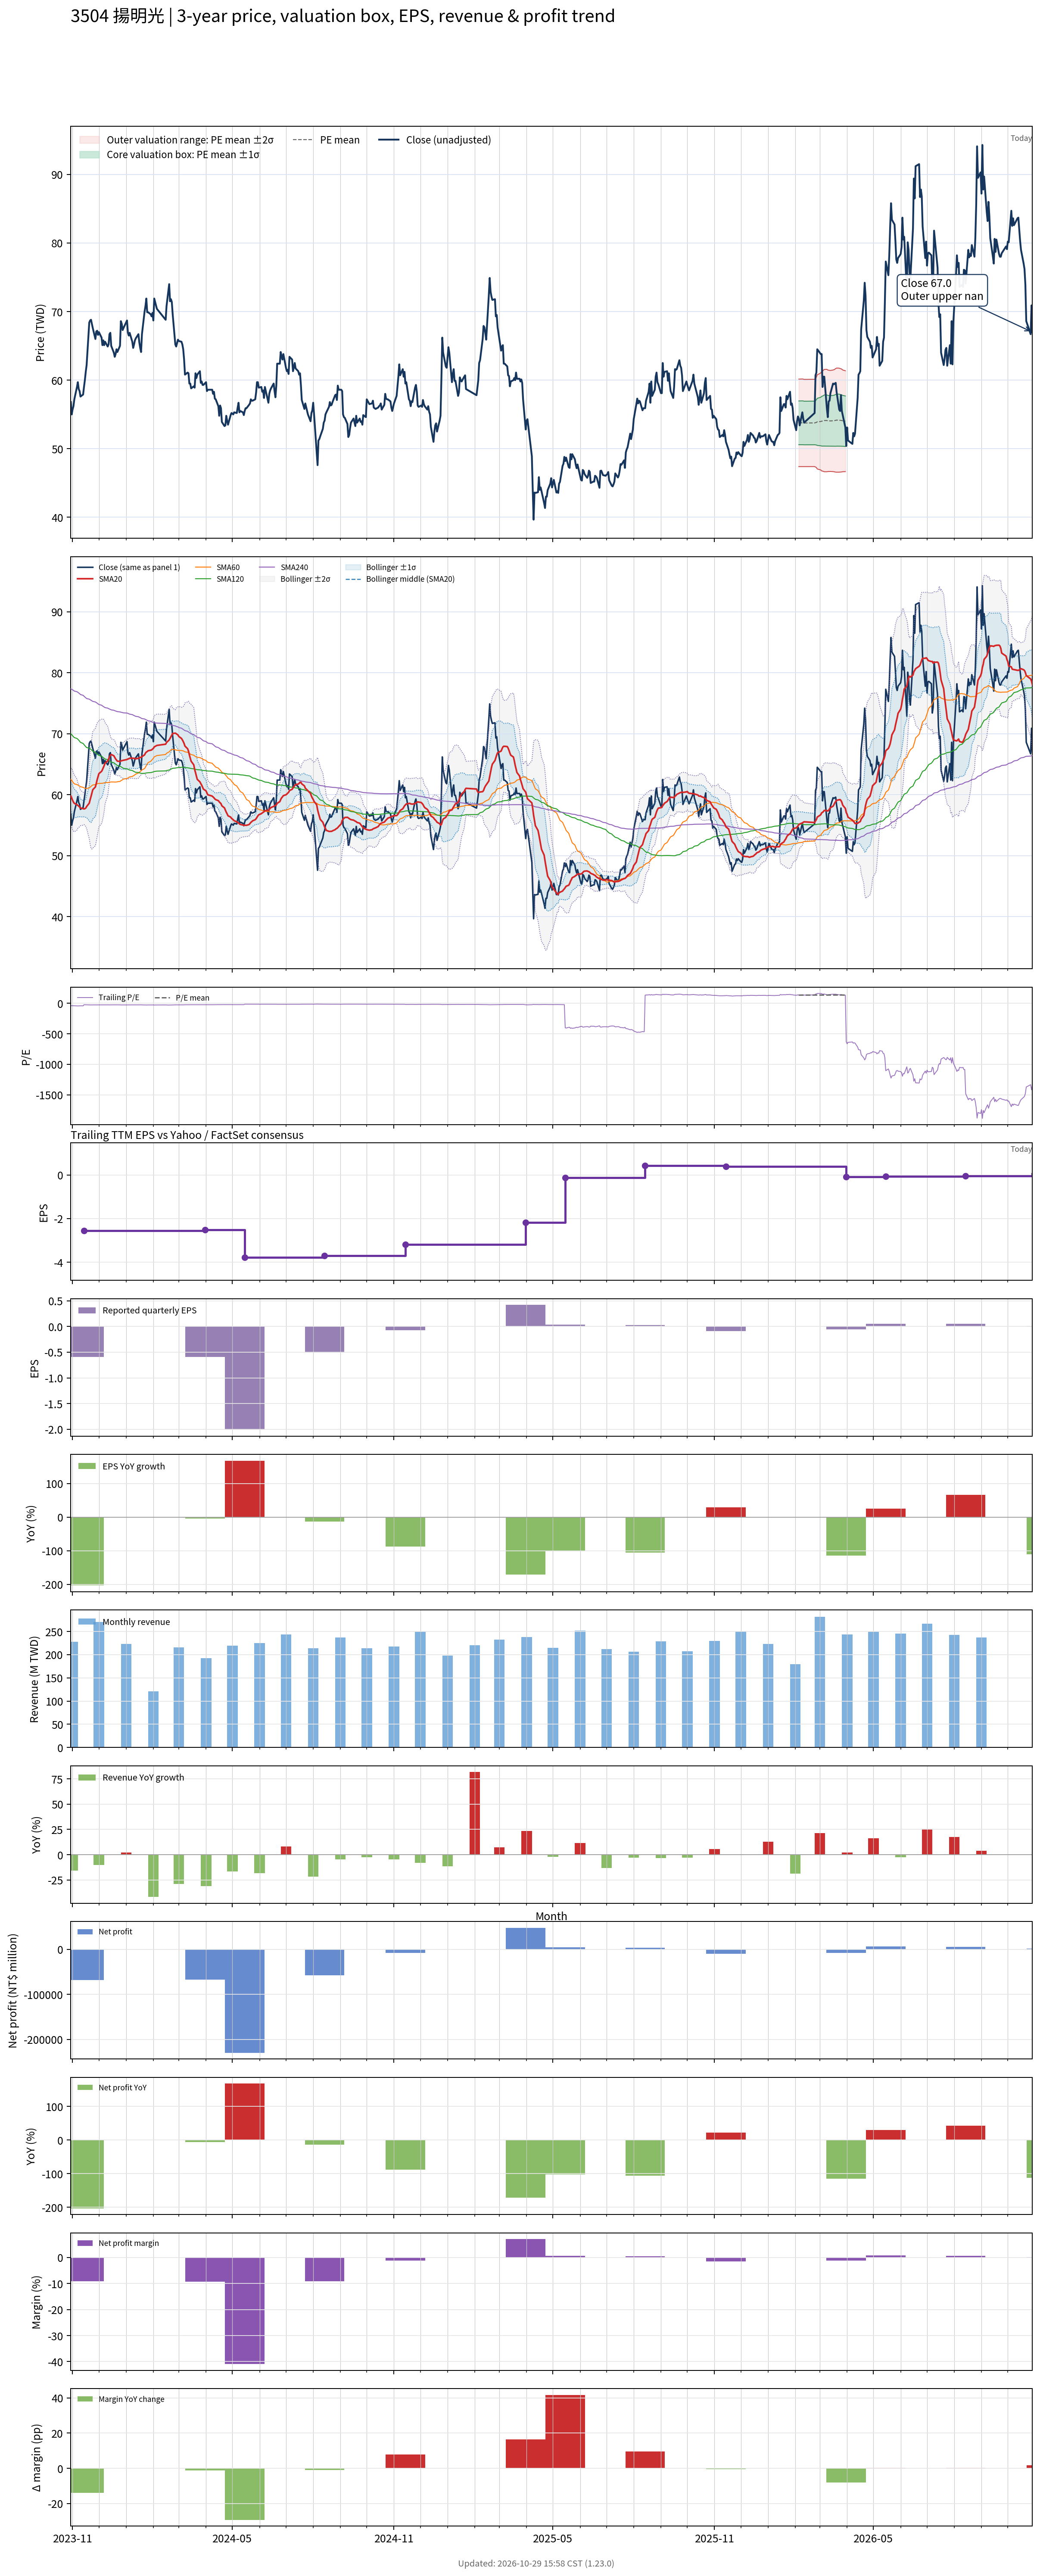

Data behind this chart, as committed beside it:
# chart-version: skill-stock-dynamic-val…
date, close, available_date, period_end, eps, ttm_eps, pe, pe_mean, pe_std, price_m2, price_m1, price_mean, price_p1, price_p2, forward_eps, forward_pe, forward_pe_mean, forward_pe_std, forward_price_m2, forward_price_m1, forward_price_mean, forward_price_p1, forward_price_p2, sma20
2023-10-30, 56.8, 2023-08-14, 2023-06-30, -0.59, -1.39, -40.86, , , , , , , , , , , , , , , , , 59.8
2023-10-31, 55, 2023-08-14, 2023-06-30, -0.59, -1.39, -39.57, , , , , , , , , , , , , , , , , 59.46
2023-11-01, 55.7, 2023-08-14, 2023-06-30, -0.59, -1.39, -40.07, , , , , , , , , , , , , , , , , 59.09
2023-11-02, 56.2, 2023-08-14, 2023-06-30, -0.59, -1.39, -40.43, , , , , , , , , , , , , , , , , 58.78
2023-11-03, 57.2, 2023-08-14, 2023-06-30, -0.59, -1.39, -41.15, , , , , , , , , , , , , , , , , 58.58
2023-11-06, 59, 2023-08-14, 2023-06-30, -0.59, -1.39, -42.45, , , , , , , , , , , , , , , , , 58.38
2023-11-07, 59.7, 2023-08-14, 2023-06-30, -0.59, -1.39, -42.95, , , , , , , , , , , , , , , , , 58.23
2023-11-08, 58.7, 2023-08-14, 2023-06-30, -0.59, -1.39, -42.23, , , , , , , , , , , , , , , , , 58.14
2023-11-09, 58.4, 2023-08-14, 2023-06-30, -0.59, -1.39, -42.01, , , , , , , , , , , , , , , , , 57.98
2023-11-10, 57.6, 2023-08-14, 2023-06-30, -0.59, -1.39, -41.44, , , , , , , , , , , , , , , , , 57.82
2023-11-13, 57.9, 2023-08-14, 2023-06-30, -0.59, -1.39, -41.65, , , , , , , , , , , , , , , , , 57.72
2023-11-14, 59, 2023-11-14, 2023-09-30, -0.59, -2.55, -23.14, , , , , , , , , , , , , , , , , 57.66
2023-11-15, 60, 2023-11-14, 2023-09-30, -0.59, -2.55, -23.53, , , , , , , , , , , , , , , , , 57.71
2023-11-16, 61.2, 2023-11-14, 2023-09-30, -0.59, -2.55, -24, , , , , , , , , , , , , , , , , 57.8
2023-11-17, 62.2, 2023-11-14, 2023-09-30, -0.59, -2.55, -24.39, , , , , , , , , , , , , , , , , 58.05
2023-11-20, 68.4, 2023-11-14, 2023-09-30, -0.59, -2.55, -26.82, , , , , , , , , , , , , , , , , 58.61
2023-11-21, 68.7, 2023-11-14, 2023-09-30, -0.59, -2.55, -26.94, , , , , , , , , , , , , , , , , 59.18
2023-11-22, 68.8, 2023-11-14, 2023-09-30, -0.59, -2.55, -26.98, , , , , , , , , , , , , , , , , 59.7
2023-11-23, 68.2, 2023-11-14, 2023-09-30, -0.59, -2.55, -26.75, , , , , , , , , , , , , , , , , 60.27
2023-11-24, 67.6, 2023-11-14, 2023-09-30, -0.59, -2.55, -26.51, , , , , , , , , , , , , , , , , 60.81
2023-11-27, 66, 2023-11-14, 2023-09-30, -0.59, -2.55, -25.88, , , , , , , , , , , , , , , , , 61.27
2023-11-28, 67.1, 2023-11-14, 2023-09-30, -0.59, -2.55, -26.31, , , , , , , , , , , , , , , , , 61.88
2023-11-29, 67.2, 2023-11-14, 2023-09-30, -0.59, -2.55, -26.35, , , , , , , , , , , , , , , , , 62.45
2023-11-30, 66.6, 2023-11-14, 2023-09-30, -0.59, -2.55, -26.12, , , , , , , , , , , , , , , , , 62.98
2023-12-01, 67, 2023-11-14, 2023-09-30, -0.59, -2.55, -26.27, , , , , , , , , , , , , , , , , 63.47
2023-12-04, 66.2, 2023-11-14, 2023-09-30, -0.59, -2.55, -25.96, , , , , , , , , , , , , , , , , 63.83
2023-12-05, 65.1, 2023-11-14, 2023-09-30, -0.59, -2.55, -25.53, , , , , , , , , , , , , , , , , 64.09
2023-12-06, 65.8, 2023-11-14, 2023-09-30, -0.59, -2.55, -25.8, , , , , , , , , , , , , , , , , 64.45
2023-12-07, 65.1, 2023-11-14, 2023-09-30, -0.59, -2.55, -25.53, , , , , , , , , , , , , , , , , 64.78
2023-12-08, 65.6, 2023-11-14, 2023-09-30, -0.59, -2.55, -25.73, , , , , , , , , , , , , , , , , 65.19
2023-12-11, 64.9, 2023-11-14, 2023-09-30, -0.59, -2.55, -25.45, , , , , , , , , , , , , , , , , 65.53
2023-12-12, 65.2, 2023-11-14, 2023-09-30, -0.59, -2.55, -25.57, , , , , , , , , , , , , , , , , 65.84
2023-12-13, 66.7, 2023-11-14, 2023-09-30, -0.59, -2.55, -26.16, , , , , , , , , , , , , , , , , 66.18
2023-12-14, 66.9, 2023-11-14, 2023-09-30, -0.59, -2.55, -26.24, , , , , , , , , , , , , , , , , 66.47
2023-12-15, 65, 2023-11-14, 2023-09-30, -0.59, -2.55, -25.49, , , , , , , , , , , , , , , , , 66.61
2023-12-18, 64, 2023-11-14, 2023-09-30, -0.59, -2.55, -25.1, , , , , , , , , , , , , , , , , 66.39
2023-12-19, 63.4, 2023-11-14, 2023-09-30, -0.59, -2.55, -24.86, , , , , , , , , , , , , , , , , 66.12
2023-12-20, 63.8, 2023-11-14, 2023-09-30, -0.59, -2.55, -25.02, , , , , , , , , , , , , , , , , 65.87
2023-12-21, 64.5, 2023-11-14, 2023-09-30, -0.59, -2.55, -25.29, , , , , , , , , , , , , , , , , 65.69
2023-12-22, 64.1, 2023-11-14, 2023-09-30, -0.59, -2.55, -25.14, , , , , , , , , , , , , , , , , 65.51
2023-12-25, 65, 2023-11-14, 2023-09-30, -0.59, -2.55, -25.49, , , , , , , , , , , , , , , , , 65.46
2023-12-26, 68.6, 2023-11-14, 2023-09-30, -0.59, -2.55, -26.9, , , , , , , , , , , , , , , , , 65.53
2023-12-27, 68.2, 2023-11-14, 2023-09-30, -0.59, -2.55, -26.75, , , , , , , , , , , , , , , , , 65.58
2023-12-28, 67.3, 2023-11-14, 2023-09-30, -0.59, -2.55, -26.39, , , , , , , , , , , , , , , , , 65.62
2023-12-29, 67.6, 2023-11-14, 2023-09-30, -0.59, -2.55, -26.51, , , , , , , , , , , , , , , , , 65.65
2024-01-02, 68.7, 2023-11-14, 2023-09-30, -0.59, -2.55, -26.94, , , , , , , , , , , , , , , , , 65.78
2024-01-03, 66.9, 2023-11-14, 2023-09-30, -0.59, -2.55, -26.24, , , , , , , , , , , , , , , , , 65.86
2024-01-04, 66.5, 2023-11-14, 2023-09-30, -0.59, -2.55, -26.08, , , , , , , , , , , , , , , , , 65.9
2024-01-05, 66.9, 2023-11-14, 2023-09-30, -0.59, -2.55, -26.24, , , , , , , , , , , , , , , , , 65.99
2024-01-08, 65.6, 2023-11-14, 2023-09-30, -0.59, -2.55, -25.73, , , , , , , , , , , , , , , , , 65.99
2024-01-09, 64.7, 2023-11-14, 2023-09-30, -0.59, -2.55, -25.37, , , , , , , , , , , , , , , , , 65.98
2024-01-10, 65.2, 2023-11-14, 2023-09-30, -0.59, -2.55, -25.57, , , , , , , , , , , , , , , , , 65.98
2024-01-11, 65.8, 2023-11-14, 2023-09-30, -0.59, -2.55, -25.8, , , , , , , , , , , , , , , , , 65.94
2024-01-12, 66.1, 2023-11-14, 2023-09-30, -0.59, -2.55, -25.92, , , , , , , , , , , , , , , , , 65.89
2024-01-15, 66.7, 2023-11-14, 2023-09-30, -0.59, -2.55, -26.16, , , , , , , , , , , , , , , , , 65.98
2024-01-16, 65.5, 2023-11-14, 2023-09-30, -0.59, -2.55, -25.69, , , , , , , , , , , , , , , , , 66.06
2024-01-17, 64.7, 2023-11-14, 2023-09-30, -0.59, -2.55, -25.37, , , , , , , , , , , , , , , , , 66.12
2024-01-18, 64.1, 2023-11-14, 2023-09-30, -0.59, -2.55, -25.14, , , , , , , , , , , , , , , , , 66.14
2024-01-19, 66.7, 2023-11-14, 2023-09-30, -0.59, -2.55, -26.16, , , , , , , , , , , , , , , , , 66.25
... 668 more rows
